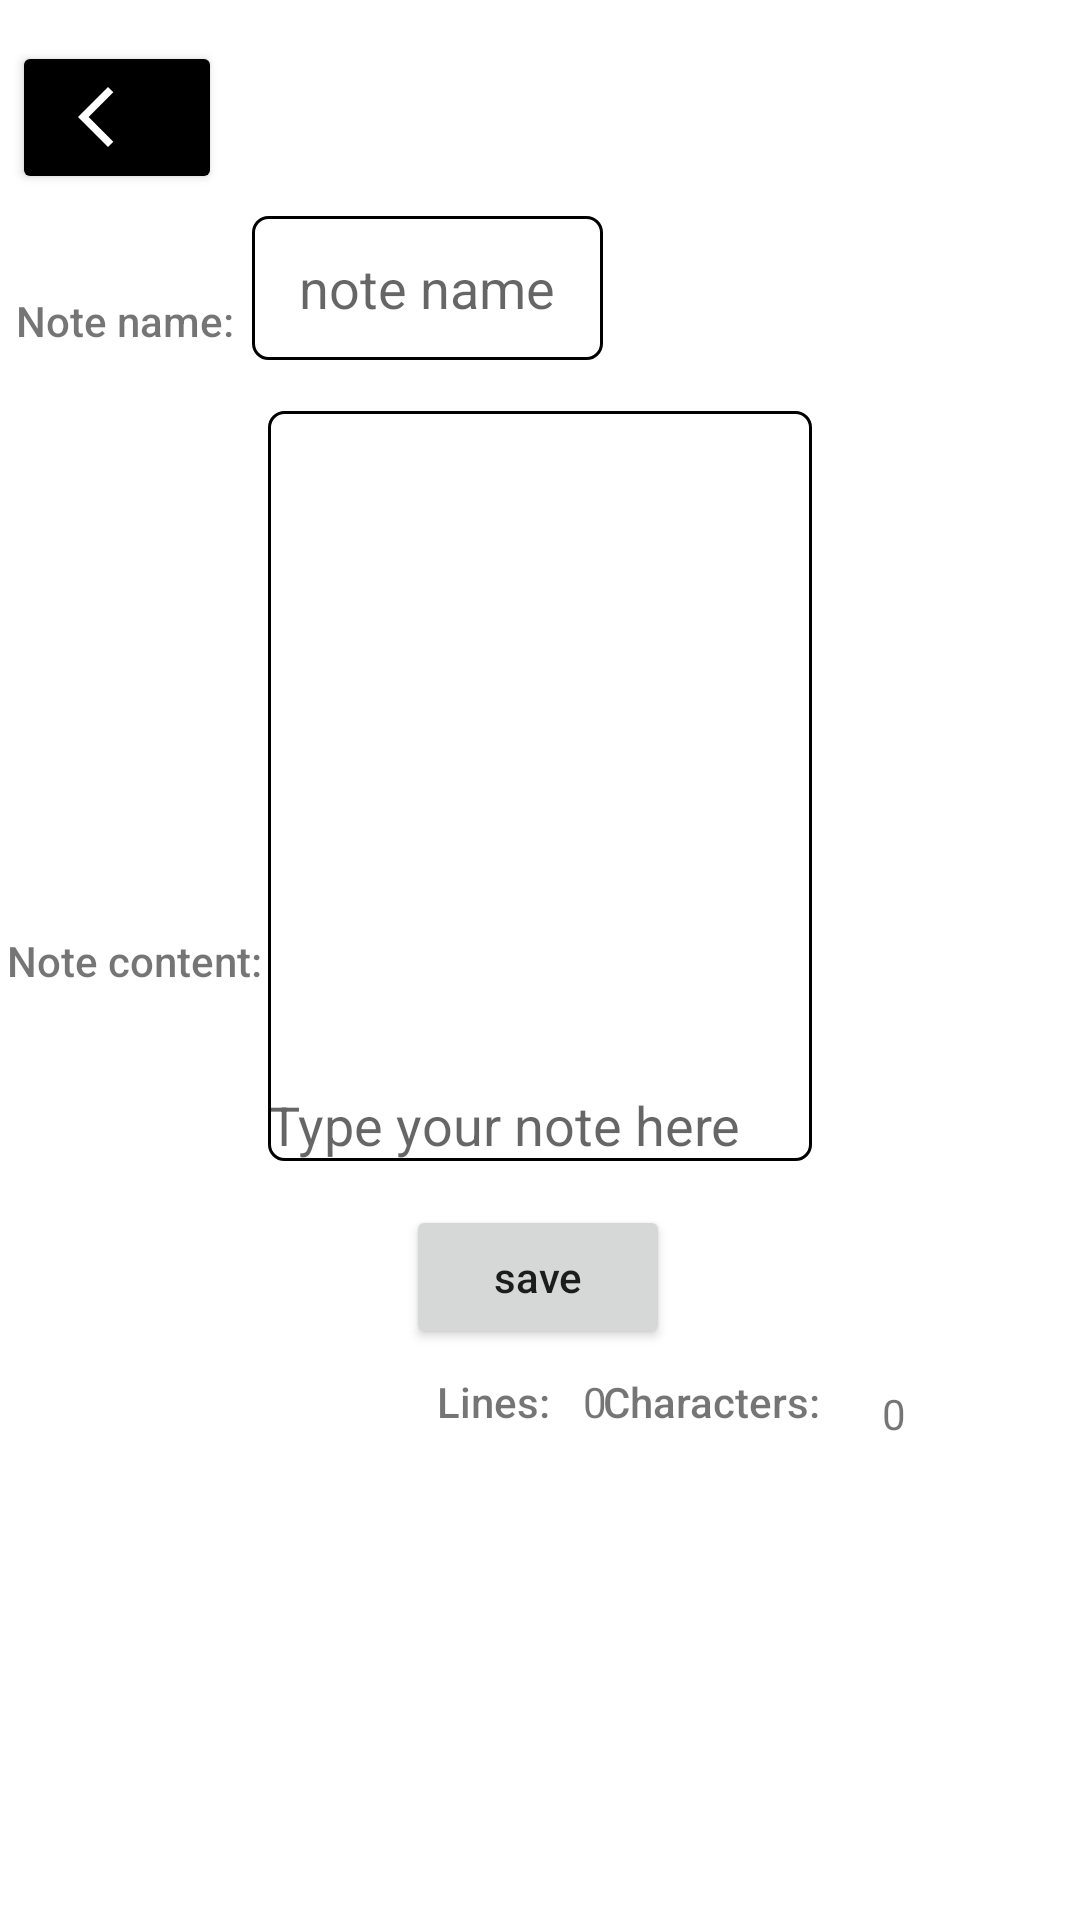

Here is an Android app screen rendered from its layout file. Give the layout XML and the strings, colors and styles it references.
<!-- AndroidManifest.xml: application theme Theme.ProjektFizyka -->
<!-- res/layout/activity_notes.xml -->
<?xml version="1.0" encoding="utf-8"?>
<androidx.constraintlayout.widget.ConstraintLayout xmlns:android="http://schemas.android.com/apk/res/android"
    xmlns:app="http://schemas.android.com/apk/res-auto"
    xmlns:tools="http://schemas.android.com/tools"
    android:layout_width="match_parent"
    android:layout_height="match_parent"
    tools:context=".NotesActivity">

    <EditText
        android:id="@+id/noteInputTxt"
        android:layout_width="544px"
        android:layout_height="250dp"
        android:allowUndo="true"
        android:clickable="true"
        android:focusableInTouchMode="true"
        android:gravity="bottom"
        android:hint="Type your note here"
        android:background="@drawable/edit_text_border"
        android:inputType="textMultiLine"
        android:isScrollContainer="true"
        android:scrollbars="vertical"
        android:singleLine="false"
        app:layout_constraintBottom_toBottomOf="parent"
        app:layout_constraintEnd_toEndOf="parent"
        app:layout_constraintStart_toStartOf="parent"
        app:layout_constraintTop_toTopOf="parent"
        app:layout_constraintVertical_bias="0.351" />

    <TextView
        android:id="@+id/textView12"
        android:layout_width="87dp"
        android:layout_height="21dp"
        android:layout_marginTop="8dp"
        android:fontFamily="sans-serif-medium"
        android:text="Characters:"
        android:textAlignment="center"
        app:layout_constraintEnd_toEndOf="parent"
        app:layout_constraintHorizontal_bias="0.709"
        app:layout_constraintStart_toStartOf="parent"
        app:layout_constraintTop_toBottomOf="@+id/saveToFile" />

    <EditText
        android:id="@+id/noteName"
        android:layout_width="117dp"
        android:layout_height="48dp"
        android:background="@drawable/edit_text_border"
        android:ems="10"
        android:hint="note name"
        android:inputType="textPersonName"
        android:maxLength="10"
        android:textAlignment="center"
        app:layout_constraintBottom_toTopOf="@+id/noteInputTxt"
        app:layout_constraintEnd_toEndOf="parent"
        app:layout_constraintHorizontal_bias="0.346"
        app:layout_constraintStart_toStartOf="parent"
        app:layout_constraintTop_toTopOf="parent"
        app:layout_constraintVertical_bias="0.809" />

    <TextView
        android:id="@+id/textView10"
        android:layout_width="51dp"
        android:layout_height="22dp"
        android:layout_marginTop="8dp"
        android:fontFamily="sans-serif-medium"
        android:text="Lines:"
        android:textAlignment="center"
        app:layout_constraintEnd_toEndOf="parent"
        app:layout_constraintHorizontal_bias="0.45"
        app:layout_constraintStart_toStartOf="parent"
        app:layout_constraintTop_toBottomOf="@+id/saveToFile" />

    <Button
        android:id="@+id/saveToFile"
        android:layout_width="wrap_content"
        android:layout_height="wrap_content"
        android:text="save"
        app:layout_constraintBottom_toBottomOf="parent"
        app:layout_constraintEnd_toEndOf="parent"
        app:layout_constraintHorizontal_bias="0.498"
        app:layout_constraintStart_toStartOf="parent"
        app:layout_constraintTop_toBottomOf="@+id/noteInputTxt"
        app:layout_constraintVertical_bias="0.071" />

    <TextView
        android:id="@+id/linesCount"
        android:layout_width="17dp"
        android:layout_height="22dp"
        android:layout_marginTop="8dp"
        android:text="0"
        android:textAlignment="center"
        app:layout_constraintEnd_toEndOf="parent"
        app:layout_constraintHorizontal_bias="0.0"
        app:layout_constraintStart_toEndOf="@+id/textView10"
        app:layout_constraintTop_toBottomOf="@+id/saveToFile" />

    <TextView
        android:id="@+id/charactersCount"
        android:layout_width="35dp"
        android:layout_height="16dp"
        android:layout_marginTop="12dp"
        android:text="0"
        android:textAlignment="center"
        app:layout_constraintEnd_toEndOf="parent"
        app:layout_constraintHorizontal_bias="0.0"
        app:layout_constraintStart_toEndOf="@+id/textView12"
        app:layout_constraintTop_toBottomOf="@+id/saveToFile" />
    <include layout="@layout/backbtn"/>

    <TextView
        android:id="@+id/textView13"
        android:layout_width="wrap_content"
        android:layout_height="wrap_content"
        android:fontFamily="sans-serif-medium"
        android:text="Note content:"
        app:layout_constraintBottom_toBottomOf="parent"
        app:layout_constraintEnd_toStartOf="@+id/noteInputTxt"
        app:layout_constraintStart_toStartOf="parent"
        app:layout_constraintTop_toTopOf="parent" />

    <TextView
        android:id="@+id/textView14"
        android:layout_width="wrap_content"
        android:layout_height="wrap_content"
        android:fontFamily="sans-serif-medium"
        android:text="Note name:"
        app:layout_constraintBottom_toBottomOf="parent"
        app:layout_constraintEnd_toStartOf="@+id/noteName"
        app:layout_constraintHorizontal_bias="0.482"
        app:layout_constraintStart_toStartOf="parent"
        app:layout_constraintTop_toTopOf="parent"
        app:layout_constraintVertical_bias="0.157" />

</androidx.constraintlayout.widget.ConstraintLayout>
<!-- res/layout/backbtn.xml (included above) -->
<?xml version="1.0" encoding="utf-8"?>
<androidx.constraintlayout.widget.ConstraintLayout xmlns:android="http://schemas.android.com/apk/res/android"
    xmlns:app="http://schemas.android.com/apk/res-auto"
    xmlns:tools="http://schemas.android.com/tools"
    android:layout_width="match_parent"
    android:layout_height="match_parent">

    <com.google.android.material.button.MaterialButton
        android:id="@+id/backBtn"
        style="@style/Widget.AppCompat.Button"
        android:layout_width="70dp"
        android:layout_height="51dp"
        android:text=""
        app:icon="@drawable/ic_baseline_arrow_back_blue"
        app:backgroundTint="@color/black"
        app:layout_constraintBottom_toBottomOf="parent"
        app:layout_constraintEnd_toEndOf="parent"
        app:layout_constraintHorizontal_bias="0.014"
        app:layout_constraintStart_toStartOf="parent"
        app:layout_constraintTop_toTopOf="parent"
        app:layout_constraintVertical_bias="0.023"
        tools:ignore="DuplicateIds,MissingConstraints" />

</androidx.constraintlayout.widget.ConstraintLayout>
<!-- resources referenced by this layout -->
<resources>
  <color name="black">#FF000000</color>
  <!-- drawable edit_text_border (drawable) -->
  <?xml version="1.0" encoding="utf-8"?>
  <shape xmlns:android="http://schemas.android.com/apk/res/android">
  
      
      <solid android:color="#ffffff" />
  
      
      <stroke android:width="1dp" android:color="@color/black" />
  
      
      <corners android:radius="5dp" />
  </shape>
  <!-- drawable ic_baseline_arrow_back_blue (drawable) -->
  <vector android:height="24dp" android:tint="#41C2F5"
      android:viewportHeight="24" android:viewportWidth="24"
      android:width="24dp" xmlns:android="http://schemas.android.com/apk/res/android">
      <path android:fillColor="@android:color/black" android:pathData="M17.77,3.77l-1.77,-1.77l-10,10l10,10l1.77,-1.77l-8.23,-8.23z"/>
  </vector>
  <style name="Theme.ProjektFizyka" parent="Theme.MaterialComponents.DayNight.NoActionBar">
          
          <item name="colorPrimary">@color/blue</item>
          <item name="colorPrimaryVariant">@color/purple_700</item>
          <item name="colorOnPrimary">@color/white</item>
          <item name="android:textAllCaps">false</item>
          
          <item name="colorSecondary">@color/teal_200</item>
          <item name="colorSecondaryVariant">@color/teal_700</item>
          <item name="colorOnSecondary">@color/black</item>
          
          <item name="android:statusBarColor">?attr/colorPrimaryVariant</item>
          
      </style>
  <color name="blue">#64B5F6</color>
  <color name="purple_700">#FF3700B3</color>
  <color name="white">#FFFFFFFF</color>
  <color name="teal_200">#FF03DAC5</color>
  <color name="teal_700">#FF018786</color>
</resources>
